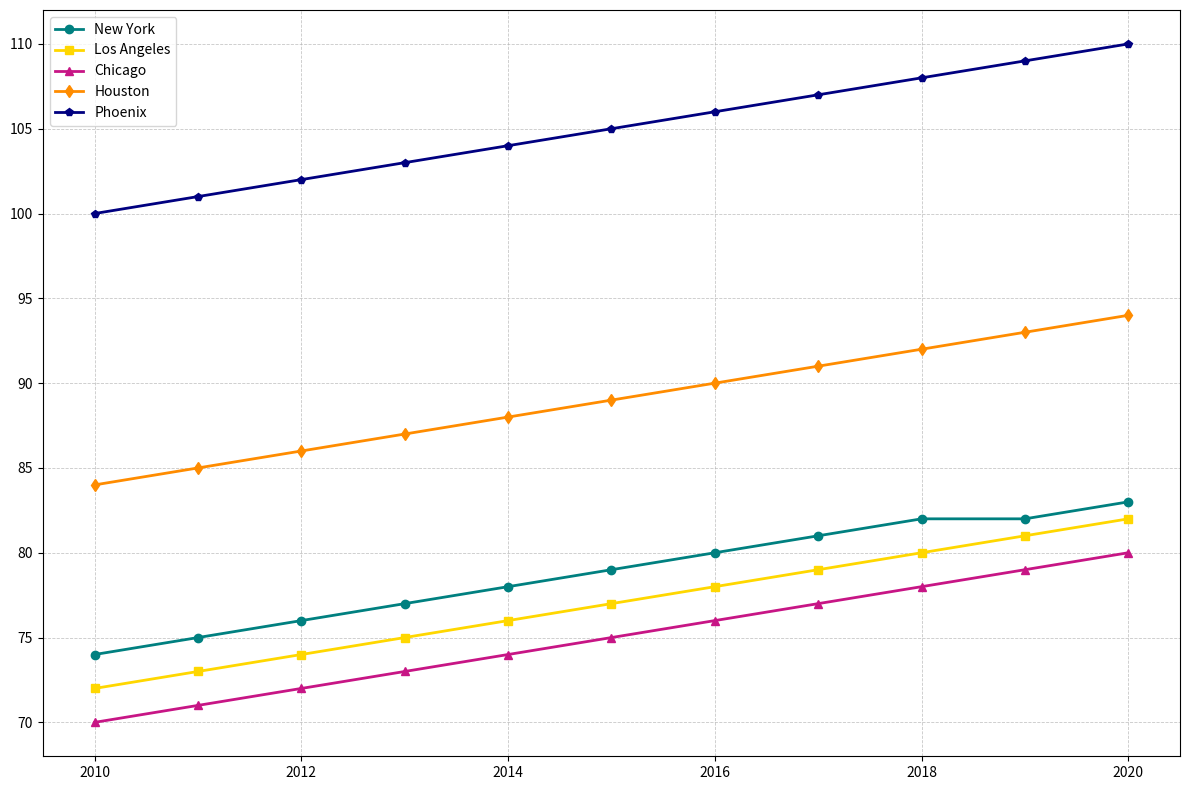

The script that saved this image:
import matplotlib.pyplot as plt
import numpy as np

# Cities
cities = ['New York', 'Los Angeles', 'Chicago', 'Houston', 'Phoenix']

# Years
years = np.arange(2010, 2021)

# Average temperatures in Fahrenheit
ny_temps = [74, 75, 76, 77, 78, 79, 80, 81, 82, 82, 83]
la_temps = [72, 73, 74, 75, 76, 77, 78, 79, 80, 81, 82]
chi_temps = [70, 71, 72, 73, 74, 75, 76, 77, 78, 79, 80]
hou_temps = [84, 85, 86, 87, 88, 89, 90, 91, 92, 93, 94]
phx_temps = [100, 101, 102, 103, 104, 105, 106, 107, 108, 109, 110]

# Create the figure and axis
fig, ax = plt.subplots(figsize=(12, 8))

# Plot the temperature trends with new set of colors
ax.plot(years, ny_temps, marker='o', label='New York', color='teal', linewidth=2)
ax.plot(years, la_temps, marker='s', label='Los Angeles', color='gold', linewidth=2)
ax.plot(years, chi_temps, marker='^', label='Chicago', color='mediumvioletred', linewidth=2)
ax.plot(years, hou_temps, marker='d', label='Houston', color='darkorange', linewidth=2)
ax.plot(years, phx_temps, marker='p', label='Phoenix', color='navy', linewidth=2)

# Add a legend
ax.legend(loc='upper left', fontsize=10)

# Enable grid
ax.grid(True, linestyle='--', linewidth=0.6, alpha=0.7)

# Automatically adjust layout
plt.tight_layout()

# Display the chart
plt.show()
